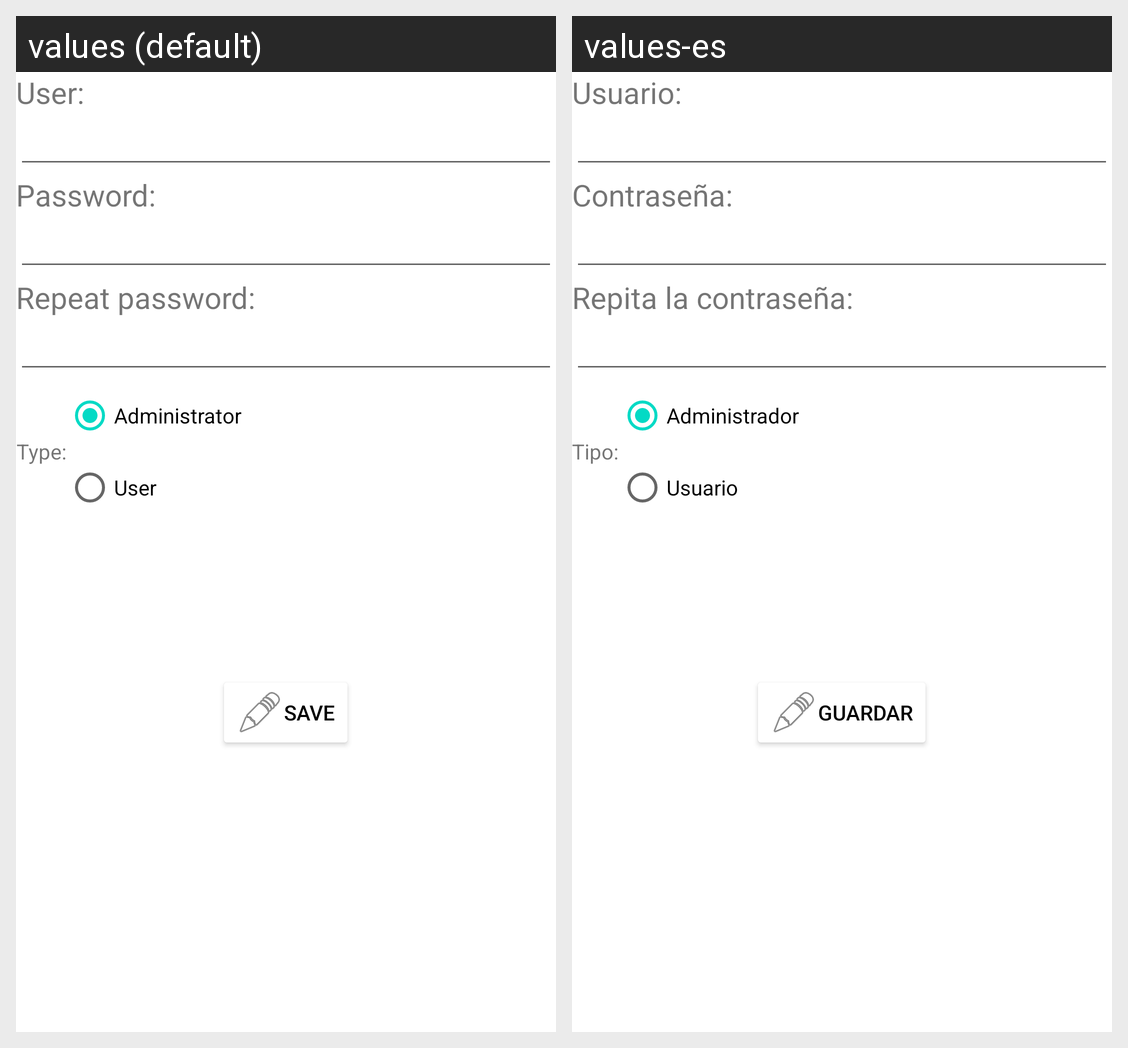

The Android screen above is rendered under two locales of the same app. Produce the string resources it draws, with the default and per-locale values.
Android screen res/layout/activity_edit.xml rendered under 2 locales, left to right: values (default), values-es. Device: Nexus 5 (rendered at 1080×1920; each locale shown at half size, 540×960, under a caption strip naming it); theme Theme.BernheimPP.
Strings drawn on this screen, with the default value and each locale's value (text and hints the layout hard-codes, and strings that could not be matched under every locale, appear in the picture but are not listed):

txtUsuario
  values: User:
  values-es: Usuario:

txtContrasenia
  values: Password:
  values-es: Contraseña:

txtContrasenia2
  values: Repeat password:
  values-es: Repita la contraseña:

txtTipo
  values: Type:
  values-es: Tipo:

txtAdministradorRb
  values: Administrator
  values-es: Administrador

txtUsuarioRb
  values: User
  values-es: Usuario

txtGuardar
  values: Save
  values-es: Guardar
